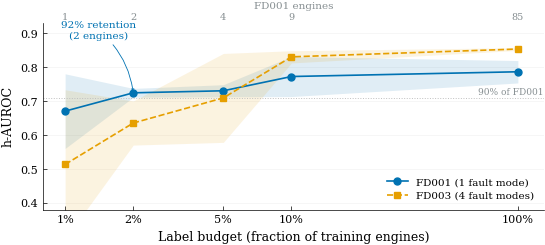

The matplotlib source for this figure: (Note: this script raises an exception after producing the figure.)
#!/usr/bin/env python3
"""
FIGURE: Label efficiency on C-MAPSS FD001 and FD003 (v31 surface-based h-AUROC).

Caption: "Label efficiency on C-MAPSS lifecycle datasets. FD001 retains 92% of
full-label h-AUROC with just 2 training engines (2% of 85). FD003 degrades faster
due to its 4 distinct fault modes requiring more representative engines.
Shaded: +/-1 std over 3 seeds."

v31 data: 3 seeds per cell, h-AUROC from probability surface evaluation.
"""

# FIGURE DESIGN
# Message: "FAM retains 92% of full-label performance with only 2% of labels"
# Type: Line plot with error bands, two series
# Layout: Single panel, log-scale x-axis, 5 tick positions
# Colors: FD001=blue (#0072B2), FD003=orange (#E69F00) -- Okabe-Ito
# Annotations: Arrow at FD001 2% point ("92% retention, 2 engines")
#              90% retention threshold line for FD001
#              Top axis showing engine counts for FD001
# Size: NeurIPS single column (5.5in wide, ~2.5in tall)

import matplotlib
matplotlib.use("Agg")
import matplotlib.pyplot as plt
import matplotlib.ticker as mticker
import numpy as np
from pathlib import Path

# --- Okabe-Ito colorblind-safe palette ---
C = {
    "blue":     "#0072B2",
    "orange":   "#E69F00",
    "gray":     "#878F92",
    "gray_lt":  "#C0C0C0",
    "dark":     "#122128",
}

plt.rcParams.update({
    "font.family": "serif",
    "font.serif": ["Times New Roman", "DejaVu Serif"],
    "font.size": 8,
    "mathtext.fontset": "cm",
    "pdf.fonttype": 42,
    "ps.fonttype": 42,
    "axes.labelsize": 9,
    "axes.linewidth": 0.5,
    "axes.spines.top": False,
    "axes.spines.right": False,
    "xtick.labelsize": 8,
    "ytick.labelsize": 8,
    "xtick.direction": "in",
    "ytick.direction": "in",
    "xtick.major.size": 3,
    "ytick.major.size": 3,
    "xtick.major.width": 0.5,
    "ytick.major.width": 0.5,
    "lines.linewidth": 1.2,
    "lines.markersize": 5,
    "legend.fontsize": 7.5,
    "legend.frameon": False,
    "legend.handlelength": 2.0,
    "figure.dpi": 150,
    "figure.constrained_layout.use": True,
    "savefig.dpi": 300,
    "savefig.bbox": "tight",
    "savefig.pad_inches": 0.02,
    "savefig.format": "pdf",
})

# --- Data (v31, 3 seeds, h-AUROC) ---
budgets_pct = np.array([1, 2, 5, 10, 100])

# FD001 (85 training engines)
fd001_mean = np.array([0.670, 0.724, 0.730, 0.772, 0.786])
fd001_std  = np.array([0.110, 0.013, 0.018, 0.059, 0.033])
fd001_engines = [1, 2, 4, 9, 85]  # actual engine counts

# FD003 (100 training engines)
fd003_mean = np.array([0.513, 0.635, 0.709, 0.830, 0.853])
fd003_std  = np.array([0.220, 0.065, 0.131, 0.018, 0.004])

# 90% retention threshold for FD001
fd001_90pct = 0.786 * 0.90  # = 0.7074

# --- Figure ---
fig, ax = plt.subplots(figsize=(5.5, 2.5))

# Error bands
ax.fill_between(budgets_pct, fd001_mean - fd001_std, fd001_mean + fd001_std,
                color=C["blue"], alpha=0.12, zorder=1, linewidth=0)
ax.fill_between(budgets_pct, fd003_mean - fd003_std, fd003_mean + fd003_std,
                color=C["orange"], alpha=0.12, zorder=1, linewidth=0)

# Lines
ax.plot(budgets_pct, fd001_mean, color=C["blue"], linestyle="-", marker="o",
        markersize=5, linewidth=1.2, zorder=4, label="FD001 (1 fault mode)")
ax.plot(budgets_pct, fd003_mean, color=C["orange"], linestyle="--", marker="s",
        markersize=4.5, linewidth=1.2, zorder=4, label="FD003 (4 fault modes)")

# 90% retention threshold
ax.axhline(fd001_90pct, color=C["gray_lt"], linestyle=":", linewidth=0.7, zorder=2)
ax.text(130, fd001_90pct + 0.006, "90% of FD001",
        fontsize=6.5, color=C["gray"], va="bottom", ha="right")

# Annotation: FD001 at 2%
ax.annotate(
    "92% retention\n(2 engines)",
    xy=(2, 0.724), xytext=(1.4, 0.88),
    fontsize=7.5, color=C["blue"], ha="center", va="bottom",
    arrowprops=dict(arrowstyle="->, head_width=0.12, head_length=0.08",
                    lw=0.6, color=C["blue"],
                    connectionstyle="arc3,rad=-0.2"),
)

# X-axis: log scale with specific ticks
ax.set_xscale("log")
ax.set_xticks(budgets_pct)
ax.set_xticklabels(["1%", "2%", "5%", "10%", "100%"])
ax.xaxis.set_minor_locator(mticker.NullLocator())
ax.xaxis.set_minor_formatter(mticker.NullFormatter())
ax.xaxis.set_major_formatter(mticker.FixedFormatter(["1%", "2%", "5%", "10%", "100%"]))

ax.set_xlabel("Label budget (fraction of training engines)")
ax.set_ylabel("h-AUROC")
ax.set_ylim(0.38, 0.93)
ax.set_xlim(0.8, 130)

# Light horizontal grid
ax.yaxis.grid(True, alpha=0.25, linewidth=0.4, color=C["gray_lt"])
ax.set_axisbelow(True)

# Legend
ax.legend(loc="lower right", borderpad=0.4, labelspacing=0.4)

# Secondary x-axis (top) for engine counts
ax2 = ax.twiny()
ax2.set_xscale("log")
ax2.set_xlim(ax.get_xlim())
ax2.set_xticks(budgets_pct)
ax2.set_xticklabels([f"{e}" for e in fd001_engines], fontsize=7, color=C["gray"])
ax2.tick_params(axis="x", which="both", length=0, pad=1)  # no tick marks
ax2.xaxis.set_minor_locator(mticker.NullLocator())  # kill minor ticks
ax2.spines["top"].set_visible(False)
ax2.spines["right"].set_visible(False)
ax2.spines["left"].set_visible(False)
ax2.spines["bottom"].set_visible(False)
ax2.set_xlabel("FD001 engines", fontsize=7.5, color=C["gray"], labelpad=3)

# --- Save ---
out = Path(__file__).resolve().parent / "fig_label_efficiency_v31.pdf"
fig.savefig(out)
plt.close(fig)
print(f"Saved {out}")
